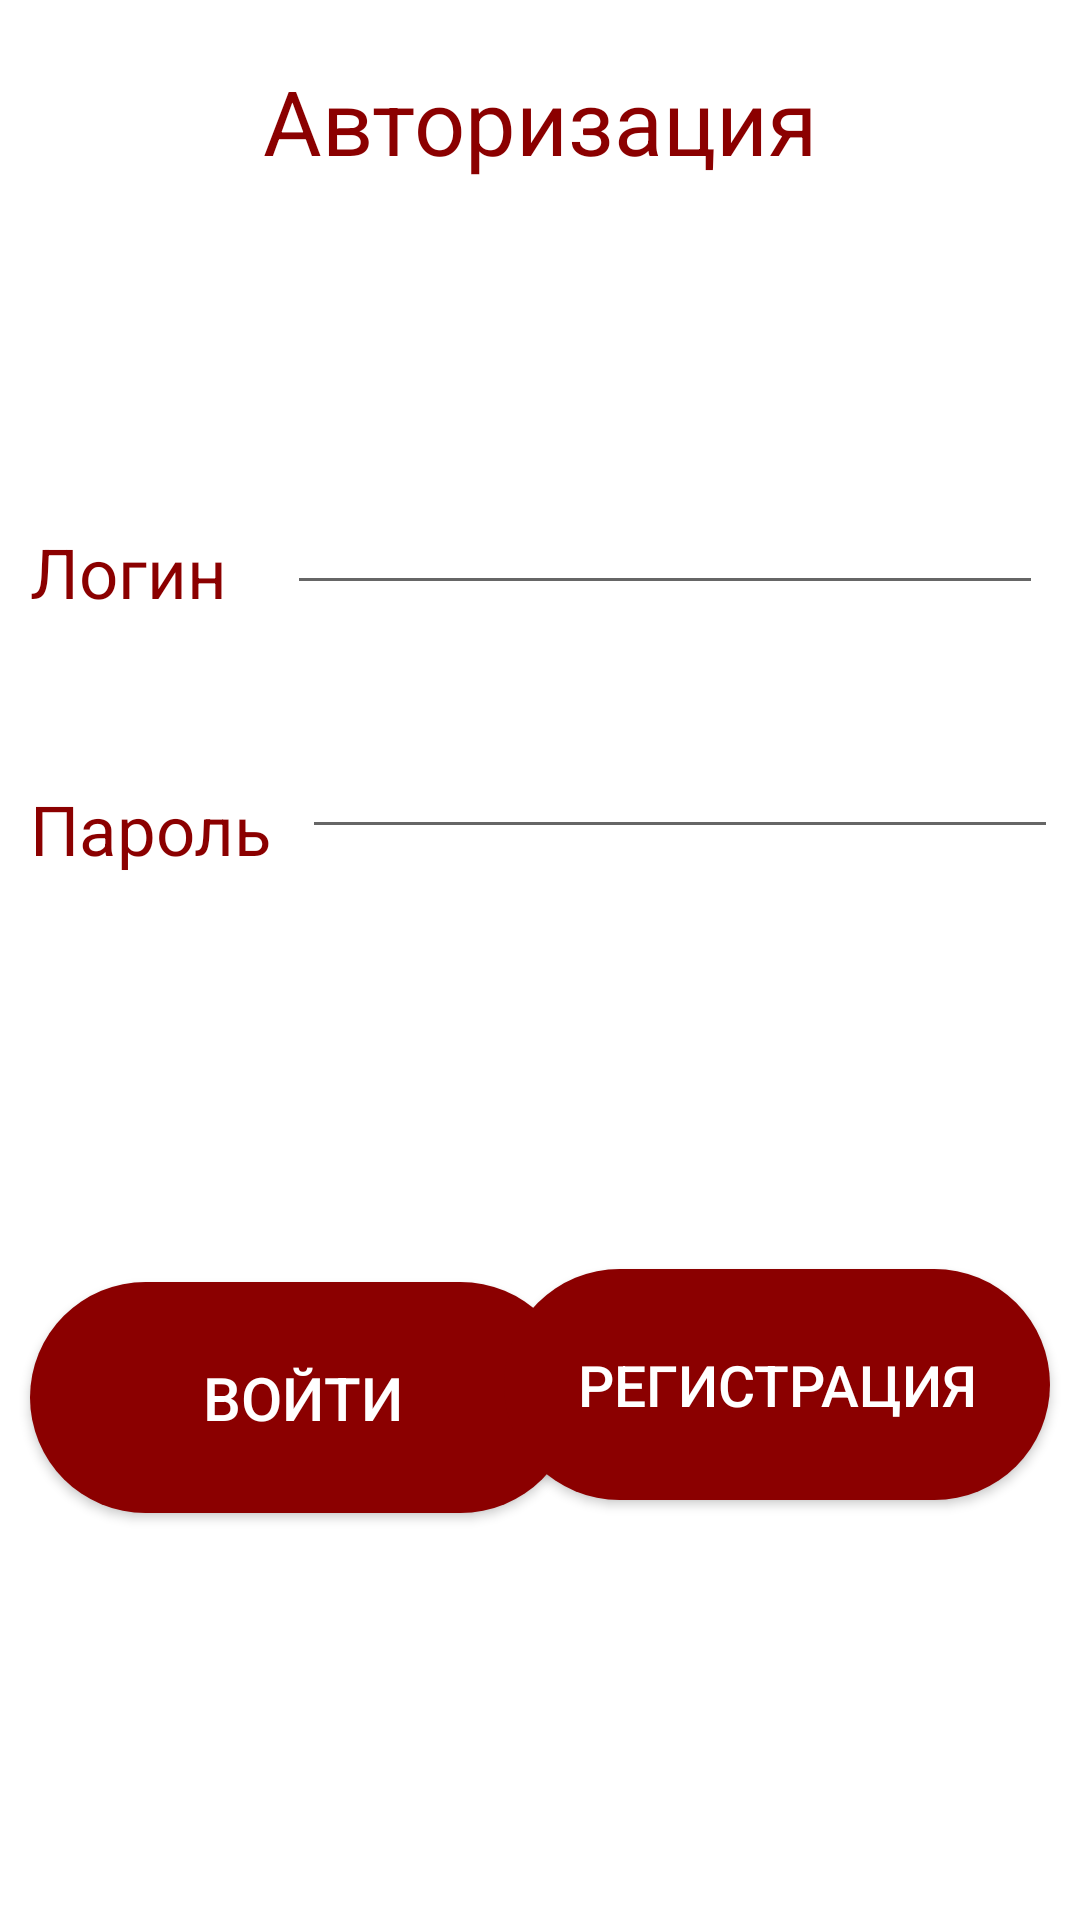

Layout XML and referenced resources for this Android screen:
<!-- AndroidManifest.xml: application theme Theme.MyApplication -->
<!-- res/layout/activity_main.xml -->
<?xml version="1.0" encoding="utf-8"?>
<androidx.constraintlayout.widget.ConstraintLayout xmlns:android="http://schemas.android.com/apk/res/android"
    xmlns:app="http://schemas.android.com/apk/res-auto"
    xmlns:tools="http://schemas.android.com/tools"
    android:layout_width="match_parent"
    android:layout_height="match_parent"
    tools:context=".MainActivity">


    <TextView
        android:id="@+id/Avto"
        android:layout_width="wrap_content"
        android:layout_height="wrap_content"
        android:layout_marginTop="20dp"
        android:text="Авторизация"
        android:textColor="#8B0000"
        android:textSize="30dp"
        app:layout_constraintEnd_toEndOf="parent"
        app:layout_constraintStart_toStartOf="parent"
        app:layout_constraintTop_toTopOf="parent" />

    <EditText
        android:id="@+id/Login"
        android:layout_width="wrap_content"
        android:layout_height="wrap_content"
        android:layout_marginLeft="20dp"
        android:layout_marginTop="100dp"
        android:ems="12"
        android:inputType="textPersonName"
        android:text=""
        app:layout_constraintStart_toEndOf="@id/textViewLogin"
        app:layout_constraintTop_toBottomOf="@id/Avto" />

    <EditText
        android:id="@+id/Password"
        android:layout_width="wrap_content"
        android:layout_height="wrap_content"
        android:layout_marginLeft="10dp"
        android:layout_marginTop="40dp"
        android:ems="12"
        android:inputType="textPassword"
        app:layout_constraintStart_toEndOf="@id/textViewPassword"
        app:layout_constraintTop_toBottomOf="@id/Login" />

    <TextView
        android:id="@+id/textViewLogin"
        android:layout_width="wrap_content"
        android:layout_height="wrap_content"
        android:layout_marginLeft="10dp"
        android:layout_marginTop="115dp"
        android:text="Логин"
        android:textColor="#8B0000"
        android:textSize="23dp"
        app:layout_constraintStart_toStartOf="parent"
        app:layout_constraintTop_toBottomOf="@id/Avto" />

    <TextView
        android:id="@+id/textViewPassword"
        android:layout_width="wrap_content"
        android:layout_height="wrap_content"
        android:layout_marginLeft="10dp"
        android:layout_marginTop="55dp"
        android:text="Пароль"
        android:textColor="#8B0000"
        android:textSize="23dp"
        app:layout_constraintStart_toStartOf="parent"
        app:layout_constraintTop_toBottomOf="@id/textViewLogin" />

    <TextView
        android:id="@+id/textViewCor"
        android:layout_width="wrap_content"
        android:layout_height="wrap_content"
        android:layout_marginLeft="25dp"
        android:layout_marginTop="55dp"
        android:text="Не верный логин или пароль:"
        android:textColor="#8B0000"
        android:textSize="23dp"
        android:visibility="invisible"
        app:layout_constraintStart_toStartOf="parent"
        app:layout_constraintTop_toBottomOf="@id/Password" />

    <TextView
        android:id="@+id/textViewCount"
        android:layout_width="wrap_content"
        android:layout_height="wrap_content"
        android:layout_marginLeft="5dp"
        android:layout_marginTop="55dp"
        android:text="0"
        android:textColor="#8B0000"
        android:textSize="23dp"
        android:visibility="invisible"
        app:layout_constraintStart_toEndOf="@id/textViewCor"
        app:layout_constraintTop_toBottomOf="@id/Password" />

    <TextView
        android:id="@+id/textViewTvCaptcha"
        android:layout_width="wrap_content"
        android:layout_height="wrap_content"
        android:layout_marginLeft="75dp"
        android:layout_marginTop="30dp"
        android:text=""
        android:textColor="#8B0000"
        android:textSize="23dp"
        android:visibility="invisible"
        app:layout_constraintStart_toStartOf="parent"
        app:layout_constraintTop_toBottomOf="@id/textViewCor" />

    <EditText
        android:id="@+id/Captcha"
        android:layout_width="100dp"
        android:layout_height="46dp"
        android:layout_marginLeft="25dp"
        android:layout_marginTop="20dp"
        android:textColor="#8B0000"
        android:textSize="23dp"
        android:visibility="invisible"
        app:layout_constraintStart_toEndOf="@id/textViewTvCaptcha"
        app:layout_constraintTop_toBottomOf="@id/textViewCount" />

    <Button
        android:id="@+id/button_pro"
        android:layout_width="100dp"
        android:layout_height="50dp"
        android:layout_marginLeft="10dp"
        android:layout_marginTop="20dp"
        android:background="@drawable/round_shape_btn"
        android:backgroundTint="@color/teal_700"
        android:onClick="OnClickPro"
        android:text="Подтвердить"
        android:textColor="@color/white"
        android:textSize="8dp"
        android:visibility="invisible"
        app:layout_constraintLeft_toRightOf="@id/Captcha"
        app:layout_constraintTop_toBottomOf="@id/textViewCor" />

    <Button
        android:id="@+id/button_sig"
        android:layout_width="182dp"
        android:layout_height="77dp"
        android:layout_marginLeft="10dp"
        android:background="@drawable/round_shape_btn"
        android:backgroundTint="@color/teal_700"
        android:text="Войти"
        android:textColor="@color/white"
        android:textSize="20dp"
        app:layout_constraintBottom_toBottomOf="parent"
        app:layout_constraintStart_toStartOf="parent"
        app:layout_constraintTop_toBottomOf="@id/textViewPassword" />

    <Button
        android:id="@+id/button_reg"
        android:layout_width="182dp"
        android:layout_height="77dp"
        android:layout_marginRight="10dp"
        android:background="@drawable/round_shape_btn"
        android:backgroundTint="@color/teal_700"
        android:onClick="OnClickReg"
        android:text="Регистрация"
        android:textColor="@color/white"
        android:textSize="19dp"
        app:layout_constraintBottom_toBottomOf="parent"
        app:layout_constraintEnd_toEndOf="parent"
        app:layout_constraintTop_toBottomOf="@id/Password" />

</androidx.constraintlayout.widget.ConstraintLayout>
<!-- resources referenced by this layout -->
<resources>
  <color name="teal_700">#8B0000</color>
  <color name="white">#FFFFFFFF</color>
  <!-- drawable round_shape_btn (drawable) -->
  <?xml version="1.0" encoding="utf-8"?>
  <shape xmlns:android="http://schemas.android.com/apk/res/android"
      android:padding="100dp"
      android:shape="rectangle">
      <solid android:color="@color/teal_700" />
      <corners
          android:bottomLeftRadius="50dp"
          android:bottomRightRadius="50dp"
          android:topLeftRadius="50dp"
          android:topRightRadius="50dp" />
  </shape>
  <style name="Theme.MyApplication" parent="Theme.MaterialComponents.DayNight.NoActionBar">
          
          <item name="colorPrimary">@color/purple_500</item>
          <item name="colorPrimaryVariant">@color/purple_700</item>
          <item name="colorOnPrimary">@color/white</item>
          
          <item name="colorSecondary">@color/teal_700</item>
          <item name="colorSecondaryVariant">@color/teal_700</item>
          <item name="colorOnSecondary">@color/black</item>
          
          <item name="android:statusBarColor" tools:targetApi="l">?attr/colorSecondaryVariant</item>
          
      </style>
  <color name="purple_500">#FF6200EE</color>
  <color name="purple_700">#FF3700B3</color>
  <color name="black">#FF000000</color>
</resources>
